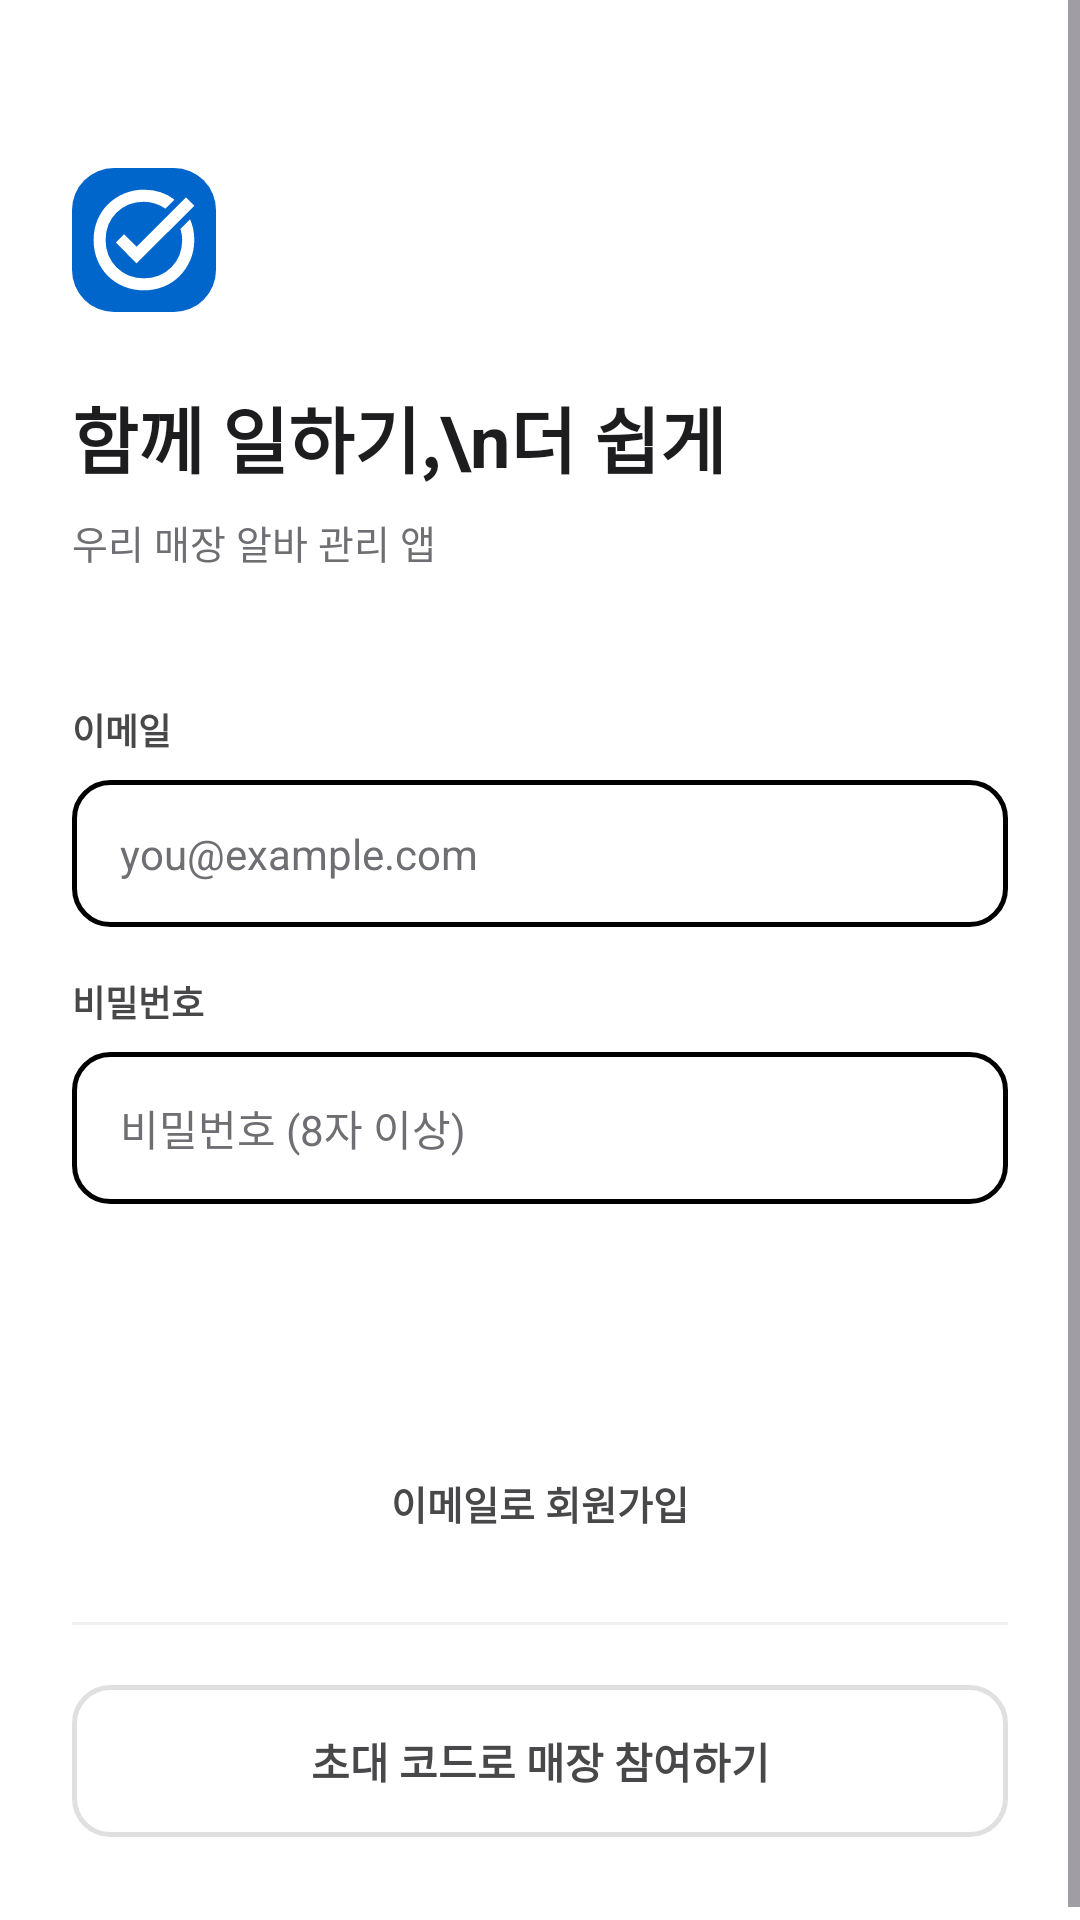

Android layout source for this screen:
<!-- AndroidManifest.xml: application theme Theme.PTManagerEmployee -->
<!-- res/layout/activity_login.xml -->
<?xml version="1.0" encoding="utf-8"?>
<ScrollView xmlns:android="http://schemas.android.com/apk/res/android"
    android:id="@+id/login_root"
    android:layout_width="match_parent"
    android:layout_height="match_parent"
    android:background="@color/white"
    android:fillViewport="true">

    <LinearLayout
        android:layout_width="match_parent"
        android:layout_height="wrap_content"
        android:orientation="vertical"
        android:paddingHorizontal="24dp"
        android:paddingTop="56dp"
        android:paddingBottom="32dp">

        <View
            android:layout_width="48dp"
            android:layout_height="48dp"
            android:background="@drawable/bg_logo_tile" />

        <TextView
            android:layout_width="wrap_content"
            android:layout_height="wrap_content"
            android:layout_marginTop="24dp"
            android:text="함께 일하기,\n더 쉽게"
            android:textColor="@color/text_primary"
            android:textSize="24sp"
            android:textStyle="bold"
            android:lineSpacingMultiplier="1.3" />

        <TextView
            android:layout_width="wrap_content"
            android:layout_height="wrap_content"
            android:layout_marginTop="8dp"
            android:text="우리 매장 알바 관리 앱"
            android:textColor="@color/text_tertiary"
            android:textSize="13sp" />

        <TextView
            android:id="@+id/label_name"
            android:layout_width="wrap_content"
            android:layout_height="wrap_content"
            android:layout_marginTop="44dp"
            android:text="이름"
            android:textColor="@color/text_secondary"
            android:textSize="12sp"
            android:textStyle="bold"
            android:visibility="gone" />

        <EditText
            android:id="@+id/input_name"
            android:layout_width="match_parent"
            android:layout_height="wrap_content"
            android:layout_marginTop="8dp"
            android:background="@drawable/bg_input"
            android:inputType="textPersonName"
            android:hint="이름"
            android:textColorHint="@color/text_tertiary"
            android:textColor="@color/text_primary"
            android:textSize="14sp"
            android:paddingHorizontal="16dp"
            android:paddingVertical="15dp"
            android:visibility="gone" />

        <TextView
            android:layout_width="wrap_content"
            android:layout_height="wrap_content"
            android:layout_marginTop="44dp"
            android:text="이메일"
            android:textColor="@color/text_secondary"
            android:textSize="12sp"
            android:textStyle="bold" />

        <EditText
            android:id="@+id/input_email"
            android:layout_width="match_parent"
            android:layout_height="wrap_content"
            android:layout_marginTop="8dp"
            android:background="@drawable/bg_input"
            android:inputType="textEmailAddress"
            android:hint="you@example.com"
            android:textColorHint="@color/text_tertiary"
            android:textColor="@color/text_primary"
            android:textSize="14sp"
            android:paddingHorizontal="16dp"
            android:paddingVertical="15dp" />

        <TextView
            android:layout_width="wrap_content"
            android:layout_height="wrap_content"
            android:layout_marginTop="16dp"
            android:text="비밀번호"
            android:textColor="@color/text_secondary"
            android:textSize="12sp"
            android:textStyle="bold" />

        <EditText
            android:id="@+id/input_password"
            android:layout_width="match_parent"
            android:layout_height="wrap_content"
            android:layout_marginTop="8dp"
            android:background="@drawable/bg_input"
            android:inputType="textPassword"
            android:hint="비밀번호 (8자 이상)"
            android:textColorHint="@color/text_tertiary"
            android:textColor="@color/text_primary"
            android:textSize="14sp"
            android:paddingHorizontal="16dp"
            android:paddingVertical="15dp" />

        <TextView
            android:id="@+id/btn_request_code"
            android:layout_width="match_parent"
            android:layout_height="wrap_content"
            android:layout_marginTop="14dp"
            android:background="@drawable/bg_btn_primary"
            android:text="로그인"
            android:textColor="@color/white"
            android:textSize="15sp"
            android:textStyle="bold"
            android:gravity="center"
            android:paddingVertical="16dp"
            android:foreground="?attr/selectableItemBackground" />

        <TextView
            android:id="@+id/btn_signup"
            android:layout_width="match_parent"
            android:layout_height="wrap_content"
            android:layout_marginTop="12dp"
            android:text="이메일로 회원가입"
            android:textColor="@color/text_secondary"
            android:textSize="13sp"
            android:textStyle="bold"
            android:gravity="center"
            android:paddingVertical="10dp"
            android:foreground="?attr/selectableItemBackground" />

        <View
            android:layout_width="match_parent"
            android:layout_height="1dp"
            android:layout_marginTop="20dp"
            android:background="@color/divider" />

        <TextView
            android:id="@+id/btn_join_store"
            android:layout_width="match_parent"
            android:layout_height="wrap_content"
            android:layout_marginTop="20dp"
            android:background="@drawable/bg_btn_outline_gray"
            android:text="초대 코드로 매장 참여하기"
            android:textColor="@color/text_secondary"
            android:textSize="14sp"
            android:textStyle="bold"
            android:gravity="center"
            android:paddingVertical="15dp"
            android:foreground="?attr/selectableItemBackground" />
    </LinearLayout>
</ScrollView>
<!-- resources referenced by this layout -->
<resources>
  <color name="divider">#F0F0F0</color>
  <color name="text_primary">#1D1D1F</color>
  <color name="text_secondary">#48484A</color>
  <color name="text_tertiary">#6E6E73</color>
  <color name="white">#FFFFFFFF</color>
  <!-- drawable bg_btn_outline_gray (drawable) -->
  <?xml version="1.0" encoding="utf-8"?>
  <shape xmlns:android="http://schemas.android.com/apk/res/android" android:shape="rectangle">
      <solid android:color="@color/white" />
      <corners android:radius="12dp" />
      <stroke android:width="1.5dp" android:color="@color/border" />
  </shape>
  <!-- drawable bg_input (drawable) -->
  <?xml version="1.0" encoding="utf-8"?>
  <shape xmlns:android="http://schemas.android.com/apk/res/android" android:shape="rectangle">
      <solid android:color="@color/white" />
      <corners android:radius="12dp" />
      <stroke android:width="1.5dp" android:color="@color/input_border" />
  </shape>
  <!-- drawable bg_logo_tile (drawable) -->
  <?xml version="1.0" encoding="utf-8"?>
  <layer-list xmlns:android="http://schemas.android.com/apk/res/android">
      <item>
          <shape android:shape="rectangle">
              <solid android:color="@color/brand" />
              <corners android:radius="14dp" />
          </shape>
      </item>
      <item android:drawable="@drawable/ic_logo_mark" />
  </layer-list>
  <style name="Theme.PTManagerEmployee" parent="Base.Theme.PTManagerEmployee" />
  <color name="border">#E0E0E0</color>
  <color name="brand">#0066CC</color>
  <!-- drawable ic_logo_mark (drawable) -->
  <?xml version="1.0" encoding="utf-8"?>
  <vector xmlns:android="http://schemas.android.com/apk/res/android"
      android:width="48dp"
      android:height="48dp"
      android:viewportWidth="960"
      android:viewportHeight="960">
      <group
          android:scaleX="0.761905"
          android:scaleY="0.761905"
          android:translateX="113.52"
          android:translateY="846.10">
          <path
              android:fillColor="#FFFFFF"
              android:pathData="M480.5-40q-94.14 0-174.97-33.1-80.82-33.11-140.07-92.36T73.1-305.53Q40-386.36 40-480.5q0-93.4 32.93-173.51 32.92-80.12 92.67-138.94 59.75-58.83 140.31-93.44Q386.48-921 480-921q76.96 0 144.49 21.82Q692.02-877.36 747-834l-78 79q-40.08-26.65-87.59-43.32Q533.91-815 480-815q-143.6 0-239.3 94.59-95.7 94.58-95.7 240Q145-337 240.58-241t239 96Q624-145 719.5-240.71T815-480q0-25.21-4-48.91-4-23.71-12-48.09l85-85q18 39.88 27.5 86.17 9.5 46.3 9.5 94.79 0 95.04-34.61 175.37-34.61 80.32-93.44 140.07-58.82 59.75-138.94 92.67Q573.9-40 480.5-40ZM416-276 235-458l72-73 109 110 432-433 74 73-506 505Z" />
      </group>
  </vector>
  <style name="Base.Theme.PTManagerEmployee" parent="Theme.Material3.Light.NoActionBar">
          <item name="colorPrimary">@color/brand</item>
          <item name="colorOnPrimary">@color/white</item>
          <item name="colorPrimaryContainer">@color/brand_bg</item>
          <item name="colorOnPrimaryContainer">@color/text_primary</item>
          <item name="colorSecondaryContainer">@color/brand_chip</item>
          <item name="colorOnSecondaryContainer">@color/brand</item>
          <item name="colorSurface">@color/white</item>
          <item name="colorOnSurface">@color/text_primary</item>
          <item name="android:colorBackground">@color/white</item>
          <item name="android:fontFamily">sans-serif</item>
          <item name="android:colorAccent">@color/brand</item>
          <item name="android:statusBarColor">@color/white</item>
          <item name="android:navigationBarColor">@color/white</item>
          <item name="android:windowLightStatusBar">true</item>
          <item name="android:windowLightNavigationBar" tools:targetApi="o_mr1">true</item>
      </style>
  <color name="brand_bg">#F5F9FF</color>
  <color name="brand_chip">#EAF2FE</color>
</resources>
